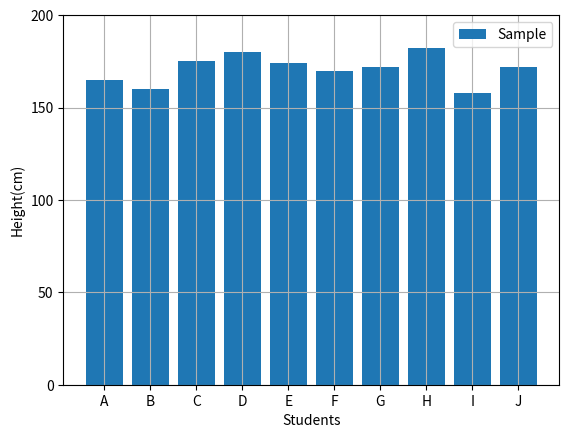

Here is the Python script that generated this plot:
import matplotlib.pyplot as plt
import numpy as np

fig = plt.figure()
ax = fig.add_subplot(1,1,1)

left = ['A','B','C','D','E','F','G','H','I','J']
height = [165,160,175,180,174,170,172,182,158,172]
ax.bar(left,height,label='Sample')

ax.set_yticks(np.arange(0,210,50))

ax.legend()
ax.grid()
ax.set_xlabel('Students')
ax.set_ylabel('Height(cm)')

plt.show()